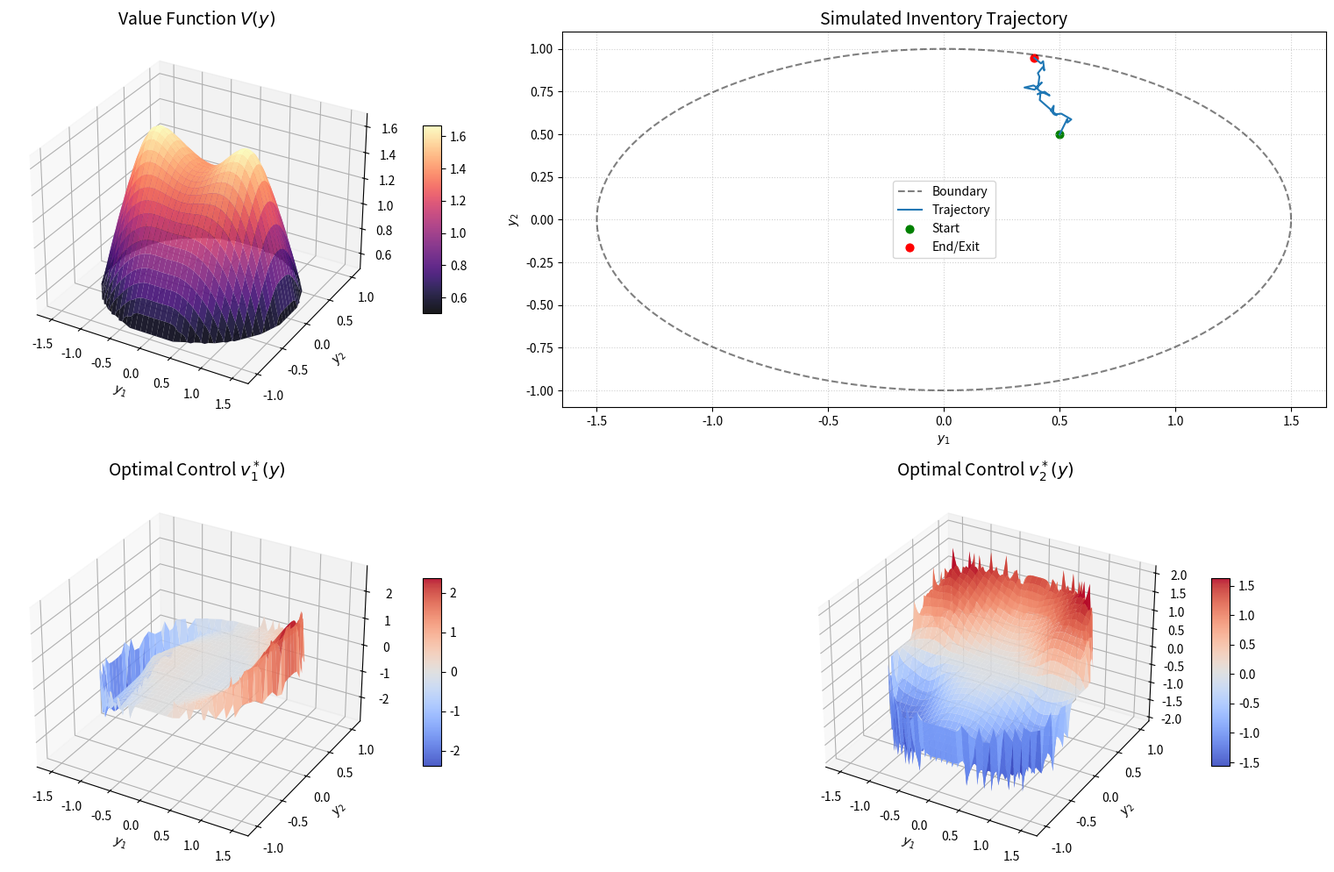

Generate this figure with matplotlib:
import numpy as np
import matplotlib.pyplot as plt
from matplotlib import cm
from scipy.interpolate import RegularGridInterpolator
from scipy.sparse import csr_matrix, linalg
import time

def solve_hjb_policy_iteration(a=1.5, b_ellipse=1.0, sigma=0.3, alpha=1.5, g=0.5, h_grid=0.03, max_iter=50, tol=1e-5):
    """
    Solves the quasilinear HJB equation:
    - (sigma^2/2) * Delta V + C_alpha * |grad V|^p - h(y) = 0
    using Policy Iteration (Howard's Algorithm).
    """
    # Conjugate parameters
    p = alpha / (alpha - 1)
    C_alpha = (alpha - 1) / (alpha ** p)
    
    # Grid setup
    y1_vals = np.arange(-a - h_grid, a + h_grid + h_grid, h_grid)
    y2_vals = np.arange(-b_ellipse - h_grid, b_ellipse + h_grid + h_grid, h_grid)
    X, Y = np.meshgrid(y1_vals, y2_vals, indexing='ij')
    Nx, Ny = X.shape
    
    # Domain mask: (y1/a)^2 + (y2/b)^2 < 1
    inside = ((X / a) ** 2 + (Y / b_ellipse) ** 2) < 1.0
    
    # Interior points are those whose neighbors are all inside
    interior = np.zeros_like(inside, dtype=bool)
    for i in range(1, Nx - 1):
        for j in range(1, Ny - 1):
            if inside[i, j] and inside[i+1, j] and inside[i-1, j] and inside[i, j+1] and inside[i, j-1]:
                interior[i, j] = True
    
    # Map interior points to a linear system index
    interior_indices = np.where(interior)
    idx_map = -np.ones((Nx, Ny), dtype=int)
    for k, (i, j) in enumerate(zip(*interior_indices)):
        idx_map[i, j] = k
    N_int = len(interior_indices[0])
    
    # Source term h(y)
    h_y = X**2 + Y**2
    
    # Initialize V with boundary condition g
    V = g * np.ones_like(X)
    
    print(f"Solving HJB for alpha={alpha:.2f} on {X.shape} grid using Policy Iteration...")
    st = time.time()
    
    # Constants for discretization
    s2 = sigma**2 / 2.0
    inv_h2 = 1.0 / (h_grid**2)
    inv_2h = 1.0 / (2.0 * h_grid)
    
    for it in range(max_iter):
        V_old = V.copy()
        
        # 1. Policy Improvement: Find optimal control v* given current V
        dV_dy1, dV_dy2 = np.gradient(V, h_grid, h_grid, edge_order=2)
        grad_norm = np.sqrt(dV_dy1**2 + dV_dy2**2)
        
        # v* magnitude: |v*| = (|grad V| / alpha)^(1/(alpha-1))
        # p-1 = 1/(alpha-1)
        with np.errstate(divide='ignore', invalid='ignore'):
            v_mag = (grad_norm / alpha) ** (1.0 / (alpha - 1.0))
            v_mag = np.nan_to_num(v_mag, nan=0.0, posinf=1e5, neginf=0.0)
            v_mag = np.clip(v_mag, 0, 1e5)
            # Optimal direction is opposite to gradient
            unit_v1 = -dV_dy1 / (grad_norm + 1e-12)
            unit_v2 = -dV_dy2 / (grad_norm + 1e-12)
            v1_opt = v_mag * unit_v1
            v2_opt = v_mag * unit_v2
        
        v1_opt[np.isnan(v1_opt)] = 0
        v2_opt[np.isnan(v2_opt)] = 0
        v1_opt[~inside] = 0
        v2_opt[~inside] = 0
        
        # 2. Policy Evaluation: Solve for V:
        # -(sigma^2/2) Delta V - v1_opt * dV/dy1 - v2_opt * dV/dy2 = h + |v_opt|^alpha
        cost_control = (v_mag)**alpha
        rhs_f = h_y + cost_control
        
        data, rows, col = [], [], []
        b_vec = np.zeros(N_int)
        
        # Build Sparse Matrix L
        for k, (i, j) in enumerate(zip(*interior_indices)):
            rhs_val = rhs_f[i, j]
            # Diagonal: 4*s2/h^2
            diag = 4.0 * s2 * inv_h2
            
            # Neighbors contributions -s2/h2 - v/(2h)
            neighbors = [
                (i+1, j, -s2*inv_h2 - v1_opt[i, j]*inv_2h), # E
                (i-1, j, -s2*inv_h2 + v1_opt[i, j]*inv_2h), # W
                (i, j+1, -s2*inv_h2 - v2_opt[i, j]*inv_2h), # N
                (i, j-1, -s2*inv_h2 + v2_opt[i, j]*inv_2h)  # S
            ]
            
            for ni, nj, coeff in neighbors:
                if interior[ni, nj]:
                    data.append(coeff); rows.append(k); col.append(idx_map[ni, nj])
                else:
                    rhs_val -= coeff * g # Boundary contribution
            
            data.append(diag); rows.append(k); col.append(k)
            b_vec[k] = rhs_val
            
        L = csr_matrix((data, (rows, col)), shape=(N_int, N_int))
        V_int = linalg.spsolve(L, b_vec)
        V[interior] = V_int
        
        diff = np.max(np.abs(V - V_old))
        if diff < tol:
            print(f"Policy iteration converged after {it+1} steps (diff={diff:.2e})")
            break
    else:
        print(f"Warning: Policy iteration did not converge.")

    print(f"Solver finished in {time.time() - st:.2f} seconds.")
    
    # Final Gradients
    dV_dy1, dV_dy2 = np.gradient(V, h_grid, h_grid, edge_order=2)
    grad_norm = np.sqrt(dV_dy1**2 + dV_dy2**2)
    
    # Recalculate optimal control for output
    with np.errstate(divide='ignore', invalid='ignore'):
        factor = - (1.0 / (alpha ** (p-1))) * (grad_norm ** (p-2))
        factor[np.isinf(factor)] = 0
        v1 = factor * dV_dy1
        v2 = factor * dV_dy2
    
    v1[np.isnan(v1)] = 0
    v2[np.isnan(v2)] = 0
    v1[~inside] = 0
    v2[~inside] = 0
    
    return X, Y, V, grad_norm, v1, v2, inside, y1_vals, y2_vals

def simulate_dynamics(v1, v2, y1_vals, y2_vals, a, b, sigma, dt=0.01, T=10.0, x0=[0.0, 0.0]):
    """Simulates dX = v*(X) dt + sigma dW."""
    v1_interp = RegularGridInterpolator((y1_vals, y2_vals), v1, bounds_error=False, fill_value=0.0)
    v2_interp = RegularGridInterpolator((y1_vals, y2_vals), v2, bounds_error=False, fill_value=0.0)
    
    traj = [np.array(x0)]
    ts = [0.0]
    curr_t = 0.0
    margin = 0.05
    
    while curr_t < T:
        pos = traj[-1]
        if (pos[0]/a)**2 + (pos[1]/b)**2 >= 1.0 - margin:
            break
        c1 = v1_interp(pos).item()
        c2 = v2_interp(pos).item()
        noise = sigma * np.random.randn(2) * np.sqrt(dt)
        next_pos = pos + np.array([c1, c2]) * dt + noise
        traj.append(next_pos)
        curr_t += dt
        ts.append(curr_t)
        
    return np.array(traj), np.array(ts)

if __name__ == "__main__":
    a, b = 1.5, 1.0
    sigma = 0.3
    alpha = 1.5
    g = 0.5
    h_grid = 0.03
    
    X, Y, V, Magn, v1, v2, inside, y1_vals, y2_vals = solve_hjb_policy_iteration(a, b, sigma, alpha, g, h_grid)
    
    plt.rcParams.update({'font.size': 10, 'font.family': 'sans-serif'})
    
    # Combined Production Planning Figure (matching LaTeX caption)
    fig = plt.figure(figsize=(18, 10))
    
    # 1. Value Function (Left)
    ax1 = fig.add_subplot(221, projection='3d')
    V_plot = np.where(inside, V, np.nan)
    surf1 = ax1.plot_surface(X, Y, V_plot, cmap='magma', edgecolor='none', alpha=0.9, antialiased=True)
    ax1.set_title(f"Value Function $V(y)$", fontsize=14)
    ax1.set_xlabel("$y_1$")
    ax1.set_ylabel("$y_2$")
    fig.colorbar(surf1, ax=ax1, shrink=0.5, aspect=10)
    
    # 2. Optimal Control v1* (Center-ish)
    ax2 = fig.add_subplot(223, projection='3d')
    v1_plot = np.where(inside, v1, np.nan)
    surf2 = ax2.plot_surface(X, Y, v1_plot, cmap='coolwarm', edgecolor='none', alpha=0.9)
    ax2.set_title("Optimal Control $v_1^*(y)$", fontsize=14)
    ax2.set_xlabel("$y_1$")
    ax2.set_ylabel("$y_2$")
    fig.colorbar(surf2, ax=ax2, shrink=0.5, aspect=10)
    
    # 3. Optimal Control v2* (Right-ish)
    ax3 = fig.add_subplot(224, projection='3d')
    v2_plot = np.where(inside, v2, np.nan)
    surf3 = ax3.plot_surface(X, Y, v2_plot, cmap='coolwarm', edgecolor='none', alpha=0.9)
    ax3.set_title("Optimal Control $v_2^*(y)$", fontsize=14)
    ax3.set_xlabel("$y_1$")
    ax3.set_ylabel("$y_2$")
    fig.colorbar(surf3, ax=ax3, shrink=0.5, aspect=10)
    
    # 4. Stochastic Trajectory (Top Right)
    traj, times = simulate_dynamics(v1, v2, y1_vals, y2_vals, a, b, sigma, x0=[0.5, 0.5])
    ax4 = fig.add_subplot(222)
    theta = np.linspace(0, 2*np.pi, 200)
    ax4.plot(a*np.cos(theta), b*np.sin(theta), 'k--', alpha=0.5, label="Boundary")
    ax4.plot(traj[:, 0], traj[:, 1], 'C0-', lw=1.5, label="Trajectory")
    ax4.scatter(traj[0, 0], traj[0, 1], c='green', s=40, label="Start")
    ax4.scatter(traj[-1, 0], traj[-1, 1], c='red', s=40, label="End/Exit")
    ax4.set_title("Simulated Inventory Trajectory", fontsize=14)
    ax4.set_xlabel("$y_1$")
    ax4.set_ylabel("$y_2$")
    ax4.grid(True, linestyle=':', alpha=0.6)
    ax4.legend()
    
    plt.tight_layout()
    plt.savefig("hjb_production_planning.png", dpi=300)
    plt.show()
    
    print(f"Value range: {np.nanmin(V_plot):.3f} to {np.nanmax(V_plot):.3f}")
    print("Main production planning figure saved as 'hjb_production_planning.png'.")
